Image classification data set "Data" (GustavoMourao/eye-Image-Analysis on GitHub). Class labels (2): glaucoma, healthy.

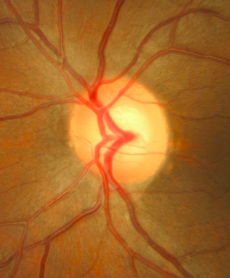
Label: healthy

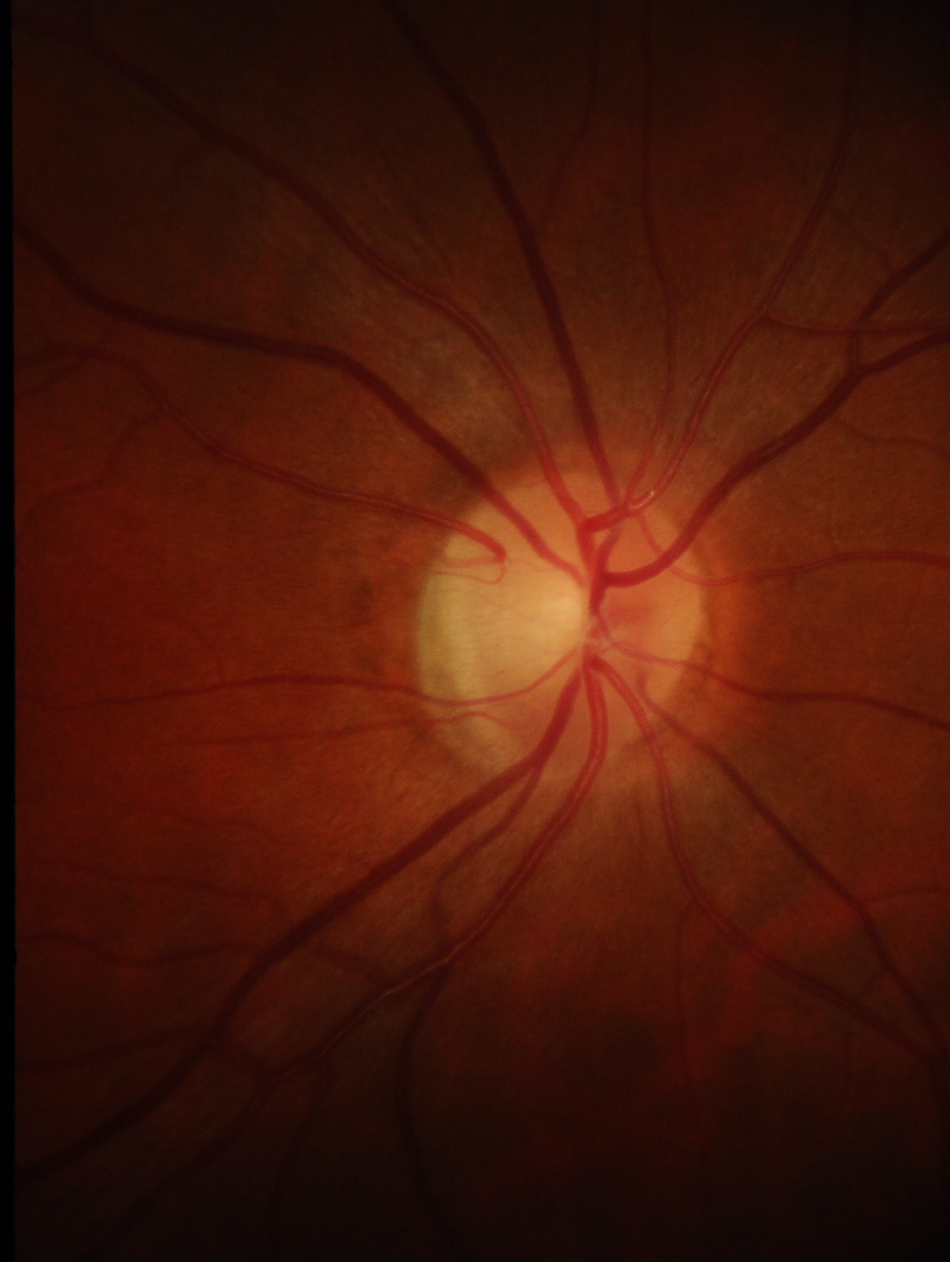
Label: healthy

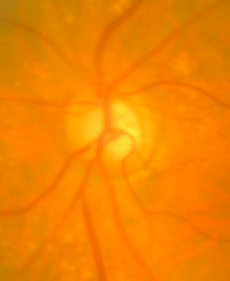
Label: glaucoma

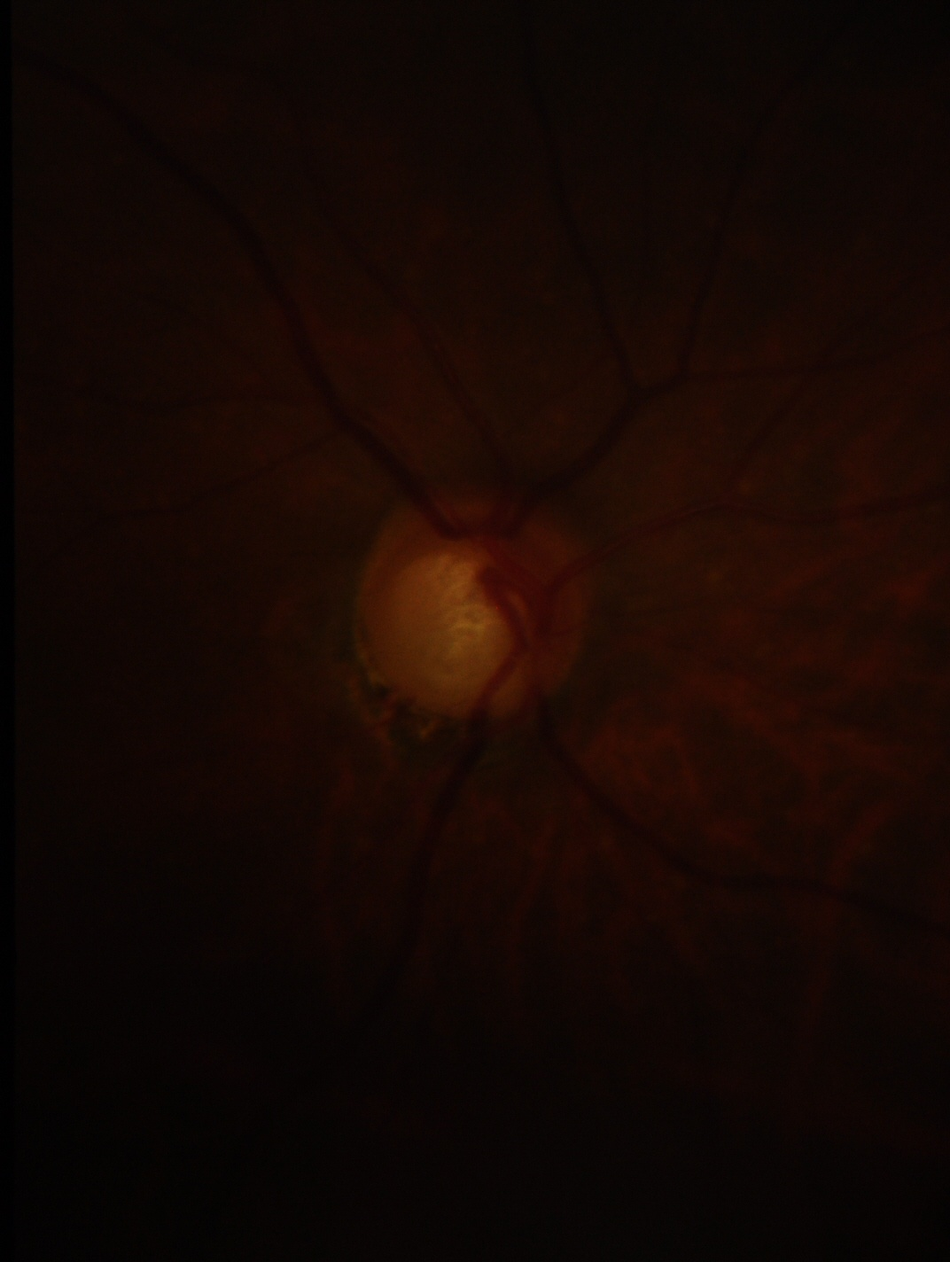
Label: glaucoma

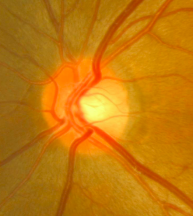
Label: healthy

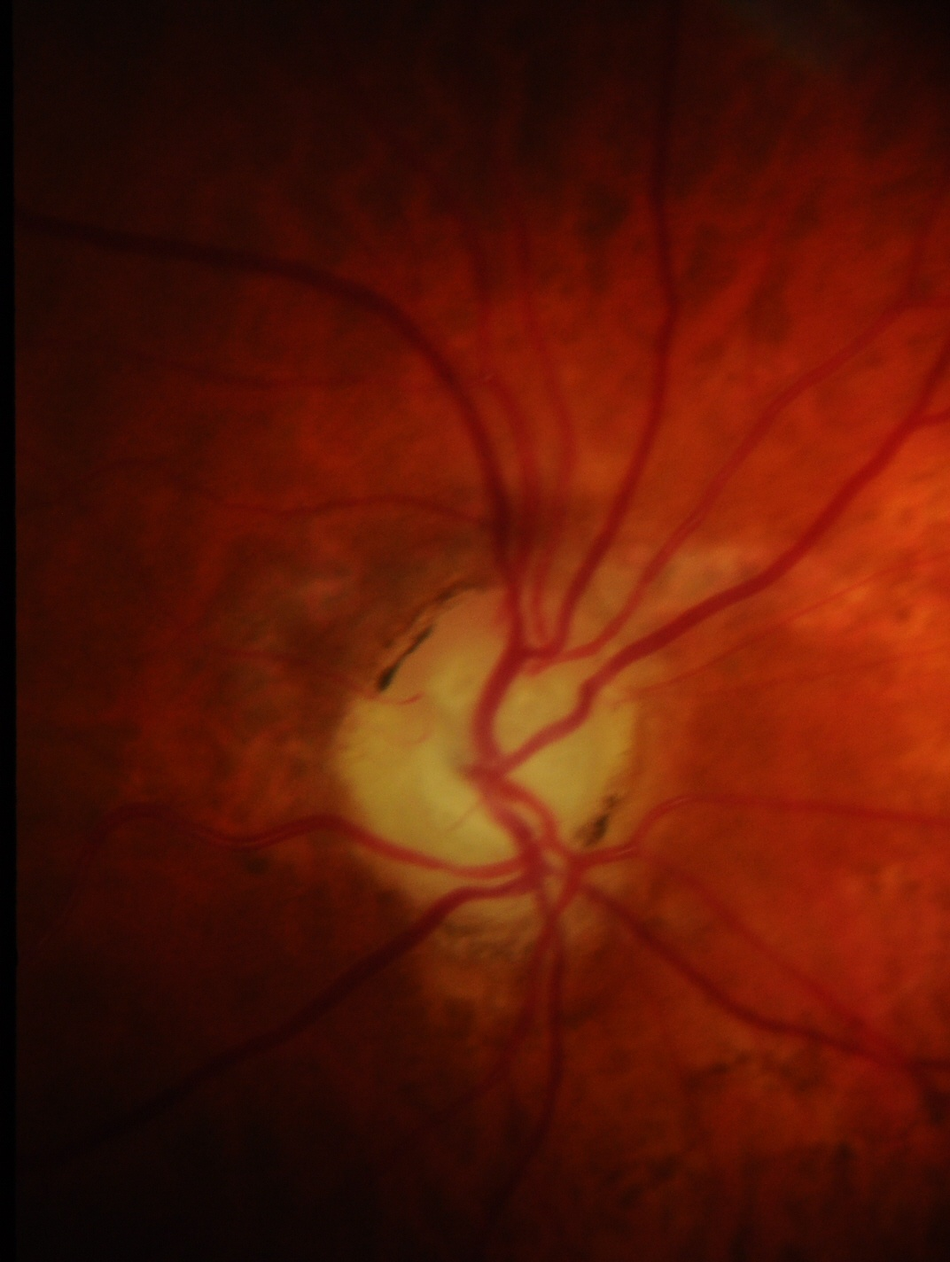
Label: glaucoma
